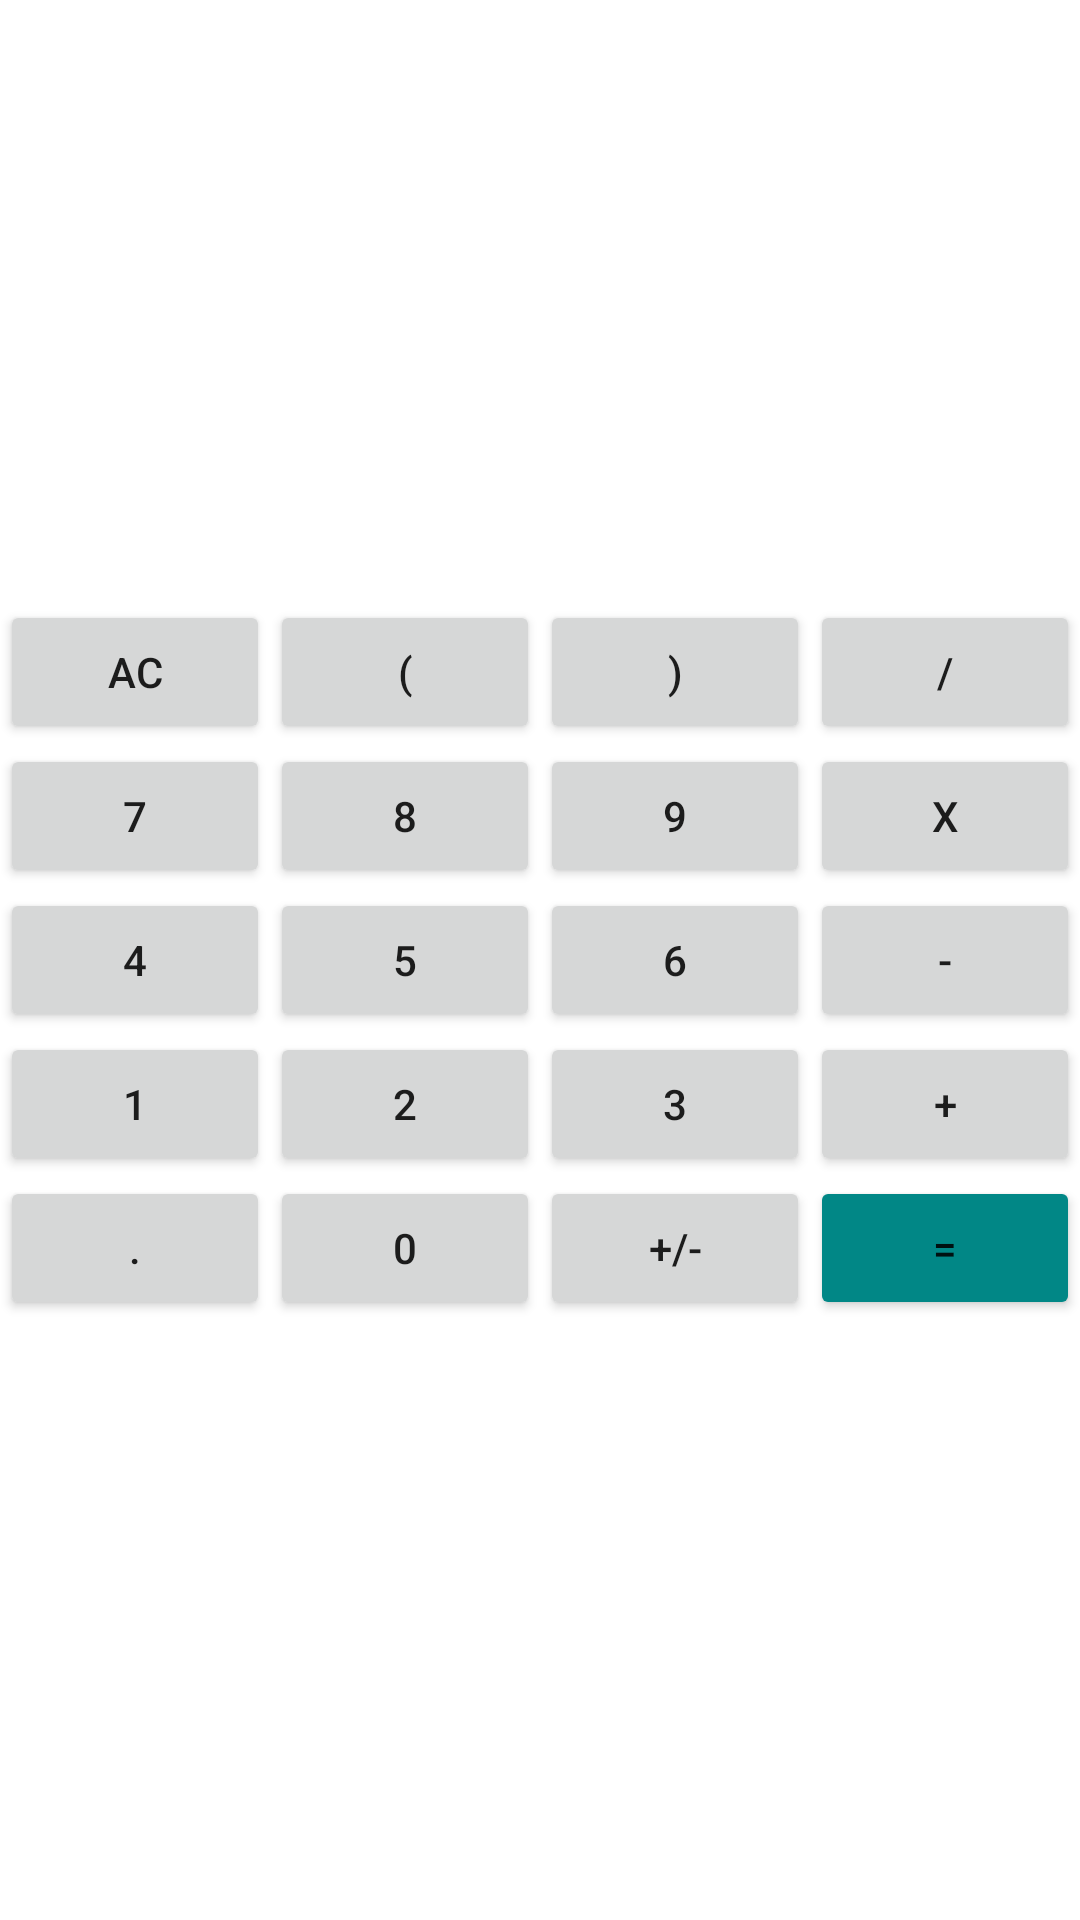

Layout XML and referenced resources for this Android screen:
<!-- AndroidManifest.xml: application theme Theme.CalculatorInduction -->
<!-- res/layout/fragment_calculate.xml -->
<?xml version="1.0" encoding="utf-8"?>
<androidx.constraintlayout.widget.ConstraintLayout xmlns:android="http://schemas.android.com/apk/res/android"
    xmlns:app="http://schemas.android.com/apk/res-auto"
    xmlns:tools="http://schemas.android.com/tools"
    android:layout_width="match_parent"
    android:layout_height="match_parent"
    tools:context=".CalculateFragment">

    <LinearLayout
        android:layout_width="match_parent"
        android:layout_height="wrap_content"
        android:orientation="vertical"
        app:layout_constraintBottom_toBottomOf="parent"
        app:layout_constraintEnd_toEndOf="parent"
        app:layout_constraintStart_toStartOf="parent"
        app:layout_constraintTop_toTopOf="parent">

        <LinearLayout
            android:layout_width="match_parent"
            android:layout_height="match_parent"
            android:orientation="horizontal">

            <Button
                android:id="@+id/buttonClear"
                android:layout_width="wrap_content"
                android:layout_height="wrap_content"
                android:layout_weight="1"
                android:text="AC" />

            <Button
                android:id="@+id/buttonStart"
                android:layout_width="wrap_content"
                android:layout_height="wrap_content"
                android:layout_weight="1"
                android:text="(" />

            <Button
                android:id="@+id/buttonEnd"
                android:layout_width="wrap_content"
                android:layout_height="wrap_content"
                android:layout_weight="1"
                android:text=")" />

            <Button
                android:id="@+id/buttonDivide"
                android:layout_width="wrap_content"
                android:layout_height="wrap_content"
                android:layout_weight="1"
                android:text="/" />
        </LinearLayout>

        <LinearLayout
            android:layout_width="match_parent"
            android:layout_height="match_parent"
            android:orientation="horizontal">

            <Button
                android:id="@+id/button7"
                android:layout_width="wrap_content"
                android:layout_height="wrap_content"
                android:layout_weight="1"
                android:text="7" />

            <Button
                android:id="@+id/button8"
                android:layout_width="wrap_content"
                android:layout_height="wrap_content"
                android:layout_weight="1"
                android:text="8" />

            <Button
                android:id="@+id/button9"
                android:layout_width="wrap_content"
                android:layout_height="wrap_content"
                android:layout_weight="1"
                android:text="9" />

            <Button
                android:id="@+id/buttonMultiple"
                android:layout_width="wrap_content"
                android:layout_height="wrap_content"
                android:layout_weight="1"
                android:text="X" />
        </LinearLayout>

        <LinearLayout
            android:layout_width="match_parent"
            android:layout_height="match_parent"
            android:orientation="horizontal">

            <Button
                android:id="@+id/button4"
                android:layout_width="wrap_content"
                android:layout_height="wrap_content"
                android:layout_weight="1"
                android:text="4" />

            <Button
                android:id="@+id/button5"
                android:layout_width="wrap_content"
                android:layout_height="wrap_content"
                android:layout_weight="1"
                android:text="5" />

            <Button
                android:id="@+id/button6"
                android:layout_width="wrap_content"
                android:layout_height="wrap_content"
                android:layout_weight="1"
                android:text="6" />

            <Button
                android:id="@+id/buttonSubstract"
                android:layout_width="wrap_content"
                android:layout_height="wrap_content"
                android:layout_weight="1"
                android:text="-" />
        </LinearLayout>

        <LinearLayout
            android:layout_width="match_parent"
            android:layout_height="match_parent"
            android:orientation="horizontal">

            <Button
                android:id="@+id/button1"
                android:layout_width="wrap_content"
                android:layout_height="wrap_content"
                android:layout_weight="1"
                android:text="1" />

            <Button
                android:id="@+id/button2"
                android:layout_width="wrap_content"
                android:layout_height="wrap_content"
                android:layout_weight="1"
                android:text="2" />

            <Button
                android:id="@+id/button3"
                android:layout_width="wrap_content"
                android:layout_height="wrap_content"
                android:layout_weight="1"
                android:text="3" />

            <Button
                android:id="@+id/buttonPlus"
                android:layout_width="wrap_content"
                android:layout_height="wrap_content"
                android:layout_weight="1"
                android:text="+" />
        </LinearLayout>

        <LinearLayout
            android:layout_width="match_parent"
            android:layout_height="match_parent"
            android:orientation="horizontal">

            <Button
                android:id="@+id/buttonPoint"
                android:layout_width="wrap_content"
                android:layout_height="wrap_content"
                android:layout_weight="1"
                android:text="." />

            <Button
                android:id="@+id/button0"
                android:layout_width="wrap_content"
                android:layout_height="wrap_content"
                android:layout_weight="1"
                android:text="0" />

            <Button
                android:id="@+id/buttonPlusMinus"
                android:layout_width="wrap_content"
                android:layout_height="wrap_content"
                android:layout_weight="1"
                android:text="+/-" />

            <Button
                android:id="@+id/buttonResult"
                android:layout_width="wrap_content"
                android:backgroundTint="@color/teal_700"
                android:layout_height="wrap_content"
                android:layout_weight="1"
                android:text="=" />
        </LinearLayout>

    </LinearLayout>

</androidx.constraintlayout.widget.ConstraintLayout>
<!-- resources referenced by this layout -->
<resources>
  <style name="Theme.CalculatorInduction" parent="Theme.MaterialComponents.DayNight.DarkActionBar">
          
          <item name="colorPrimary">@color/purple_500</item>
          <item name="colorPrimaryVariant">@color/purple_700</item>
          <item name="colorOnPrimary">@color/white</item>
          
          <item name="colorSecondary">@color/teal_200</item>
          <item name="colorSecondaryVariant">@color/teal_700</item>
          <item name="colorOnSecondary">@color/black</item>
          
          <item name="android:statusBarColor">?attr/colorPrimaryVariant</item>
          
      </style>
  <!-- not gathered from this repository: default colours our renderer supplied (Android Studio template values) -->
  <color name="purple_500">#FF6200EE</color>
  <color name="purple_700">#FF3700B3</color>
  <color name="teal_200">#FF03DAC5</color>
  <color name="teal_700">#FF018786</color>
  <color name="black">#FF000000</color>
  <color name="white">#FFFFFFFF</color>
</resources>
